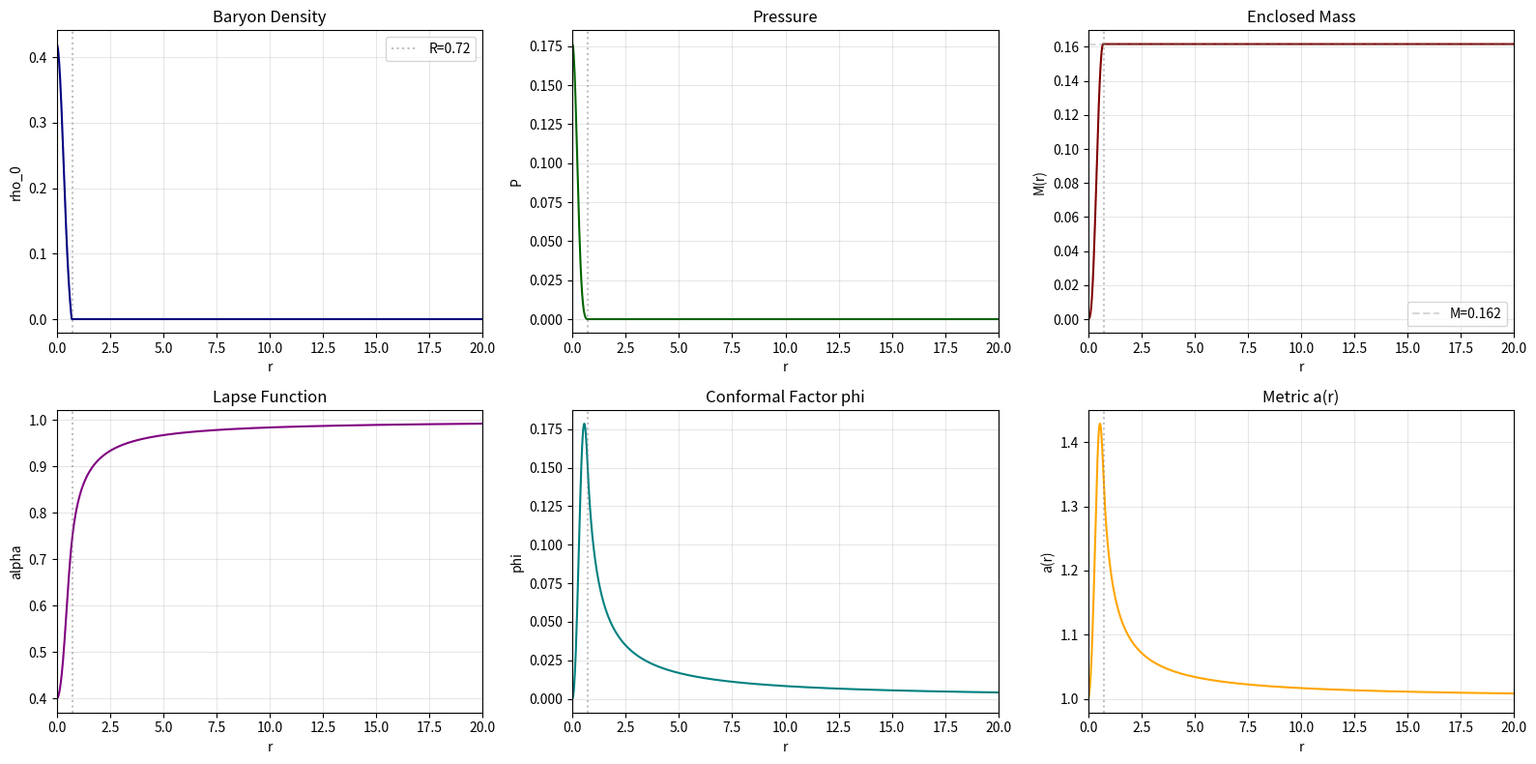

The script that saved this image:
"""
Standalone TOV solver with plotting.

Solves TOV equations in Schwarzschild coordinates only.

Usage:
  python examples/tov_solver.py --K 200.0 --Gamma 2.0 --rho_central 1.28e-3 --r_max 11.0 --num_points 1000
Generates: tov_solution.png
"""

import numpy as np
import matplotlib.pyplot as plt
from scipy.integrate import ode


class TOVSolver:
    """TOV solver in Schwarzschild coordinates."""

    def __init__(self, K, Gamma):
        self.K = K
        self.Gamma = Gamma

    def eos_pressure(self, rho_baryon):
        return self.K * rho_baryon ** self.Gamma

    def eos_rho_baryon(self, P):
        if P <= 0:
            return 0.0
        return (P / self.K) ** (1.0 / self.Gamma)

    def eos_rho_energy(self, P):
        if P <= 0:
            return 1e-12
        rho_b = self.eos_rho_baryon(P)
        eps = P / ((self.Gamma - 1.0) * rho_b) if rho_b > 0 else 0.0
        return rho_b * (1.0 + eps)

    def tov_rhs(self, r_schw, y):
        """
        TOV RHS in Schwarzschild coordinates.

        Variables: y = [P, nu, M]
        - P: pressure
        - nu: metric function (related to lapse)
        - M: enclosed mass
        """
        P, nu, M = y
        rho = self.eos_rho_energy(P)

        # Near origin: use Taylor expansion
        # This ensures correct behavior as r→0 and avoids division by zero
        if r_schw < 1e-4 or M <= 0:
            # For small r, m ≈ (4π/3)r³ρ, so use Taylor-expanded equations
            # dP/dr = -(ρ+P) × [4πr(ρ/3 + P)] / [1 - 8πρr²]
            dP_dr = -(rho + P) * (4.0*np.pi/3.0*r_schw*rho + 4.0*np.pi*r_schw*P) / (1.0 - 8.0*np.pi*rho*r_schw**2)
            dnu_dr = -2.0 / (P + rho) * dP_dr  # From dP/dr relation
            dM_dr = 4.0 * np.pi * r_schw**2 * rho
            return np.array([dP_dr, dnu_dr, dM_dr])

        # Standard TOV equations for r > 1e-4
        denom = r_schw * (r_schw - 2.0 * M)
        if abs(denom) < 1e-30:
            # Failsafe: near horizon or singularity
            return np.array([0.0, 0.0, 0.0])

        numerator = M + 4.0 * np.pi * r_schw ** 3 * P

        dP_dr = -(rho + P) * numerator / denom
        dnu_dr = 2.0 * numerator / denom
        dM_dr = 4.0 * np.pi * r_schw ** 2 * rho

        return np.array([dP_dr, dnu_dr, dM_dr])

    def solve(self, rho_central, r_grid=None, r_max=20.0, dr=0.0001):
        """
        Solve TOV equations.

        Args:
            rho_central: Central baryon density
            r_grid: Optional radial grid to interpolate onto
            r_max: Maximum radius
            dr: Step size (if r_grid not provided)

        Returns:
            dict with solution arrays
        """
        P_c = self.eos_pressure(rho_central)
        nu_c = 0.0
        M_c = 0.0

        solver = ode(self.tov_rhs).set_integrator('dopri5')
        solver.set_initial_value([P_c, nu_c, M_c], 0.0001)

        if r_grid is not None:
            r_schw_arr = []
            P_arr = []
            nu_arr = []
            M_arr = []
            surface_found = False
            R_star = None
            M_star = None
            nu_star = None

            for r_schw in r_grid:
                # Include all grid points, even near r=0
                # For r < 0.001, use initial conditions
                if r_schw < 0.0005:
                    # Very close to origin: use initial conditions
                    r_schw_arr.append(r_schw)
                    P_arr.append(P_c)
                    nu_arr.append(nu_c)
                    M_arr.append(M_c)
                    continue

                if not surface_found:
                    # Avoid integrating to the same time; use current state instead
                    if r_schw <= solver.t + 1e-14:
                        y_now = solver.y
                    else:
                        solver.integrate(r_schw)
                        if not solver.successful():
                            break
                        y_now = solver.y

                    r_schw_arr.append(r_schw)
                    P_arr.append(max(y_now[0], 0.0))
                    nu_arr.append(y_now[1])
                    M_arr.append(y_now[2])

                    if y_now[0] <= 1e-10:
                        surface_found = True
                        R_star = r_schw
                        M_star = y_now[2]
                        nu_star = y_now[1]
                else:
                    # Exterior: vacuum solution
                    r_schw_arr.append(r_schw)
                    P_arr.append(0.0)
                    if r_schw > 2.0 * M_star and R_star > 2.0 * M_star:
                        nu_ext = np.log(1.0 - 2.0 * M_star / r_schw) + (
                            nu_star - np.log(1.0 - 2.0 * M_star / R_star)
                        )
                    else:
                        nu_ext = nu_star
                    nu_arr.append(nu_ext)
                    M_arr.append(M_star)

            r_schw_arr = np.array(r_schw_arr)
            P_arr = np.array(P_arr)
            nu_arr = np.array(nu_arr)
            M_arr = np.array(M_arr)
        else:
            # Integrate with adaptive step
            r_schw_arr = [0.001]
            P_arr = [P_c]
            nu_arr = [nu_c]
            M_arr = [M_c]

            while solver.successful() and solver.y[0] > 1e-10 and solver.t < r_max:
                solver.integrate(solver.t + dr)
                r_schw_arr.append(solver.t)
                P_arr.append(solver.y[0])
                nu_arr.append(solver.y[1])
                M_arr.append(solver.y[2])

            R_star = r_schw_arr[-1]
            M_star = M_arr[-1]
            nu_star = nu_arr[-1]

            # Extend to exterior
            r_current = R_star + dr
            while r_current <= r_max:
                r_schw_arr.append(r_current)
                P_arr.append(0.0)
                if r_current > 2.0 * M_star and R_star > 2.0 * M_star:
                    nu_ext = np.log(1.0 - 2.0 * M_star / r_current) + (
                        nu_star - np.log(1.0 - 2.0 * M_star / R_star)
                    )
                else:
                    nu_ext = nu_star
                nu_arr.append(nu_ext)
                M_arr.append(M_star)
                r_current += dr

            r_schw_arr = np.array(r_schw_arr)
            P_arr = np.array(P_arr)
            nu_arr = np.array(nu_arr)
            M_arr = np.array(M_arr)

        rho_arr = np.array([self.eos_rho_baryon(P) for P in P_arr])

        # Find surface
        surface_idx = np.where(P_arr <= 1e-10)[0]
        if len(surface_idx) > 0:
            R_star_schw = r_schw_arr[surface_idx[0]]
        else:
            R_star_schw = r_schw_arr[-1]

        M_star = M_arr[-1]

        # Schwarzschild radial coordinate (only option now)
        # Normalize lapse: α→1 as r→∞, continuous at surface
        # α_int(r) = exp((ν(r) - ν(R))/2) × √(1 - 2M/R)
        # α_ext(r) = √(1 - 2M/r)
        exp4phi = 1.0 / np.maximum(1.0 - 2.0 * M_arr / r_schw_arr, 1e-10)
        nu_surface = nu_arr[surface_idx[0]] if len(surface_idx) > 0 else nu_arr[-1]
        expnu = np.exp(nu_arr - nu_surface + np.log(1.0 - 2.0 * M_star / R_star_schw))
        alpha = np.sqrt(expnu)
        r_coord = r_schw_arr
        R_star = R_star_schw

        result = {
            'r': r_coord,
            'P': P_arr,
            'M': M_arr,
            'nu': nu_arr,
            'rho_baryon': rho_arr,
            'exp4phi': exp4phi,
            'alpha': alpha,
            'R': R_star,
            'M_star': M_star,
            'C': M_star / R_star,
        }

        return result


def plot_tov_diagnostics(tov_solution, r_max):
    r = tov_solution['r']
    R_star = tov_solution['R']
    M_star = tov_solution['M_star']

    fig, axes = plt.subplots(2, 3, figsize=(16, 8))

    # Density
    axes[0, 0].plot(r, tov_solution['rho_baryon'], color='navy')
    axes[0, 0].axvline(R_star, color='gray', linestyle=':', alpha=0.5, label=f'R={R_star:.2f}')
    axes[0, 0].set_xlabel('r')
    axes[0, 0].set_ylabel('rho_0')
    axes[0, 0].set_title('Baryon Density')
    axes[0, 0].set_xlim(0, r_max)
    axes[0, 0].legend()
    axes[0, 0].grid(True, alpha=0.3)

    # Pressure
    axes[0, 1].plot(r, tov_solution['P'], color='darkgreen')
    axes[0, 1].axvline(R_star, color='gray', linestyle=':', alpha=0.5)
    axes[0, 1].set_xlabel('r')
    axes[0, 1].set_ylabel('P')
    axes[0, 1].set_title('Pressure')
    axes[0, 1].set_xlim(0, r_max)
    axes[0, 1].grid(True, alpha=0.3)

    # Enclosed Mass
    axes[0, 2].plot(r, tov_solution['M'], color='maroon')
    axes[0, 2].axvline(R_star, color='gray', linestyle=':', alpha=0.5)
    axes[0, 2].axhline(M_star, color='gray', linestyle='--', alpha=0.3, label=f'M={M_star:.3f}')
    axes[0, 2].set_xlabel('r')
    axes[0, 2].set_ylabel('M(r)')
    axes[0, 2].set_title('Enclosed Mass')
    axes[0, 2].set_xlim(0, r_max)
    axes[0, 2].legend()
    axes[0, 2].grid(True, alpha=0.3)

    # Lapse alpha(r)
    axes[1, 0].plot(r, tov_solution['alpha'], color='purple')
    axes[1, 0].axvline(R_star, color='gray', linestyle=':', alpha=0.5)
    axes[1, 0].set_xlabel('r')
    axes[1, 0].set_ylabel('alpha')
    axes[1, 0].set_title('Lapse Function')
    axes[1, 0].set_xlim(0, r_max)
    axes[1, 0].grid(True, alpha=0.3)

    # Phi(r)
    phi = 0.25 * np.log(tov_solution['exp4phi'])
    axes[1, 1].plot(r, phi, color='teal')
    axes[1, 1].axvline(R_star, color='gray', linestyle=':', alpha=0.5)
    axes[1, 1].set_xlabel('r')
    axes[1, 1].set_ylabel('phi')
    axes[1, 1].set_title('Conformal Factor phi')
    axes[1, 1].set_xlim(0, r_max)
    axes[1, 1].grid(True, alpha=0.3)

    # a(r) metric function: a = exp(2*phi) = sqrt(exp4phi)
    a_metric = np.sqrt(tov_solution['exp4phi'])
    axes[1, 2].plot(r, a_metric, color='orange')
    axes[1, 2].axvline(R_star, color='gray', linestyle=':', alpha=0.5)
    axes[1, 2].set_xlabel('r')
    axes[1, 2].set_ylabel('a(r)')
    axes[1, 2].set_title('Metric a(r)')
    axes[1, 2].set_xlim(0, r_max)
    axes[1, 2].grid(True, alpha=0.3)

    plt.tight_layout()
    plt.savefig('tov_solution.png', dpi=150, bbox_inches='tight')
    plt.close(fig)


def plot_A_comparison(K=1e2, Gamma=2.0, rho0=1.28e-3, r_start=1e-6, r_end=50.0):
    """Replicate the A(r) comparison from TOV (1).py: reference vs manual RK4 vs solve_ivp.

    Saves figure as tov_A_comparison.png.
    """
    fluid_gamma = Gamma
    fluid_kappa = K
    TOV_rho0 = rho0
    fluid_atmos = 1e-8

    def tov_system(r, y):
        A, rho0_local = y
        eps = 1e-6
        r_safe = r if r > eps else eps
        e = fluid_kappa / (fluid_gamma - 1.0) * rho0_local ** (fluid_gamma - 1.0)
        rho_total = rho0_local * (1.0 + e)
        dA_dr = A * ((1.0 - A) / r_safe + 8.0 * np.pi * r_safe * A * rho_total)
        m = (r_safe / 2.0) * (1.0 - 1.0 / A)
        term = (rho0_local ** (1.0 - fluid_gamma) / fluid_kappa + fluid_gamma / (fluid_gamma - 1.0))
        if rho0_local < fluid_atmos:
            drho0_dr = 0.0
        else:
            drho0_dr = -rho0_local * term * (m / r_safe ** 2 + 4.0 * np.pi * r_safe * fluid_kappa * rho0_local ** fluid_gamma) \
                       / (fluid_gamma * (1.0 - 2.0 * m / r_safe))
        return [dA_dr, drho0_dr]

    # Reference solution
    from scipy.integrate import solve_ivp
    sol_ref = solve_ivp(tov_system, [r_start, r_end], [1.0, TOV_rho0], method='Radau', dense_output=True,
                        rtol=1e-12, atol=1e-14)
    r_ref = np.linspace(r_start, r_end, 5000)
    y_ref = sol_ref.sol(r_ref)
    A_ref = y_ref[0]
    rho0_ref = y_ref[1]

    # Manual RK4
    def manual_RK4(dr):
        N = int((r_end - r_start) / dr) + 1
        r_arr = np.linspace(r_start, r_end, N)
        y = np.zeros((N, 2))
        y[0, :] = [1.0, TOV_rho0]
        for i in range(N - 1):
            r_i = r_arr[i]
            y_i = y[i, :]
            h = dr if i > 0 else dr / 2.0
            k1 = np.array(tov_system(r_i, y_i))
            k2 = np.array(tov_system(r_i + h / 2.0, y_i + (h / 2.0) * k1))
            k3 = np.array(tov_system(r_i + h / 2.0, y_i + (h / 2.0) * k2))
            k4 = np.array(tov_system(r_i + h, y_i + h * k3))
            y[i + 1, :] = y_i + (h / 6.0) * (k1 + 2 * k2 + 2 * k3 + k4)
        return r_arr, y[:, 0], y[:, 1]

    r_manual, A_manual, rho0_manual = manual_RK4(0.00125)

    # solve_ivp with strict tolerances
    r_ivp = np.linspace(r_start, r_end, 5000)
    sol_ivp = solve_ivp(tov_system, [r_start, r_end], [1.0, TOV_rho0], method='Radau', dense_output=True,
                        rtol=1e-12, atol=1e-14)
    y_ivp = sol_ivp.sol(r_ivp)
    A_ivp = y_ivp[0]
    rho0_ivp = y_ivp[1]

    # Plot
    import matplotlib.pyplot as plt
    fig, (axA, axR) = plt.subplots(1, 2, figsize=(12, 5))

    axA.plot(r_ref, A_ref, 'k-', label='Reference A(r)')
    axA.plot(r_manual, A_manual, 'b--', label='Manual RK4 (dr=0.00125)')
    axA.plot(r_ivp, A_ivp, 'r-.', label='solve_ivp (strict tol)')
    axA.set_xlabel('r')
    axA.set_ylabel('A(r)')
    axA.set_title('Comparison of A(r)')
    axA.legend()
    axA.grid(True)

    axR.plot(r_ref, rho0_ref, 'k-', label=r'Reference $\rho_0(r)$')
    axR.plot(r_manual, rho0_manual, 'b--', label='Manual RK4 (dr=0.00125)')
    axR.plot(r_ivp, rho0_ivp, 'r-.', label='solve_ivp (strict tol)')
    axR.set_xlabel('r')
    axR.set_ylabel(r'$\rho_0(r)$')
    axR.set_title(r'Comparison of $\rho_0(r)$')
    axR.legend()
    axR.grid(True)
    plt.tight_layout()
    plt.savefig('tov_A_comparison.png', dpi=150, bbox_inches='tight')
    plt.close(fig)


def _cli():
    import argparse

    p = argparse.ArgumentParser(description='Solve TOV and plot solution.')
    p.add_argument('--K', type=float, default=1.0)
    p.add_argument('--Gamma', type=float, default=2.0)
    p.add_argument('--rho_central', type=float, default=0.42)
    p.add_argument('--r_max', type=float, default=20.0)
    p.add_argument('--num_points', type=int, default=1000)
    p.add_argument('--make_A_comparison', action='store_true', help='Also plot A(r) comparison like TOV (1).py')
    args = p.parse_args()

    solver = TOVSolver(K=args.K, Gamma=args.Gamma)
    r_grid = np.linspace(0.001, args.r_max, args.num_points)
    sol = solver.solve(rho_central=args.rho_central, r_grid=r_grid, r_max=args.r_max)

    print(f"M={sol['M_star']:.6e}, R={sol['R']:.6e}, C=M/R={sol['C']:.6e}")
    plot_tov_diagnostics(sol, args.r_max)
    print('Saved tov_solution.png')

    if args.make_A_comparison:
        plot_A_comparison(K=args.K, Gamma=args.Gamma, rho0=args.rho_central, r_start=1e-6, r_end=max(args.r_max, 50.0))
        print('Saved tov_A_comparison.png')


if __name__ == '__main__':
    _cli()
